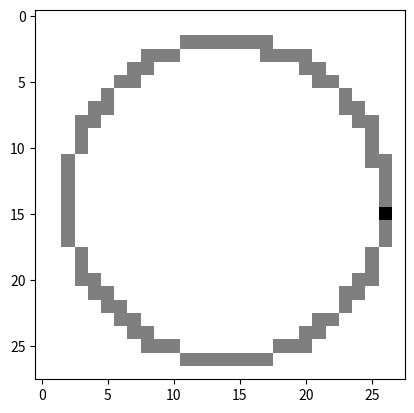

Reproduce this figure in Python.
"""
* Draw the pixels of circles of various sizes
"""

import numpy as np
import matplotlib.pyplot as plt

image_size = 28 # width and length


# Finds centers of circles in the image, with various radii
def drawCircle():
    r=12
    hough = np.zeros((image_size, image_size))
    theta = 0.2/r
    imx, imy = 14, 14
    oldx, oldy = imx, imy
    for i in range(int(2 * np.pi / theta)):
        angle = theta * i + 0.123;
        x, y = int(np.round(imx + r * np.cos(angle))),\
               int(np.round(imy + r * np.sin(angle)))
        if x >= image_size or y >= image_size or x < 0 or y < 0: continue
        if (x, y) == (oldx, oldy): continue
        oldx, oldy = x, y
        hough[y][x] += 100
    plt.imshow(hough, cmap=plt.cm.binary)
    plt.show()


drawCircle()


